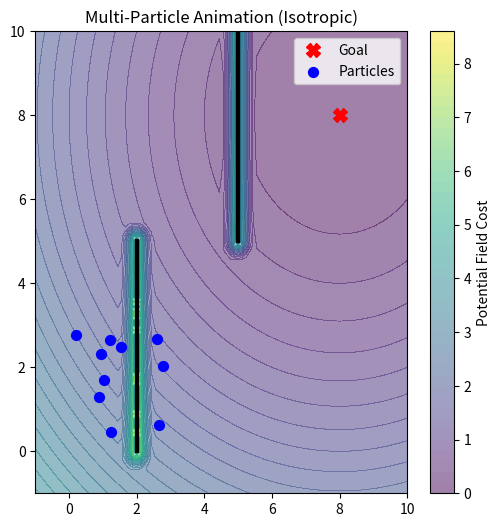

This figure's Python source:
import numpy as np
import matplotlib.pyplot as plt
import matplotlib.animation as animation

# --- 1. Simulation Parameters ---
N_PARTICLES = 10         
ALPHA = 0.05            
GOAL = np.array([8.0, 8.0])
R_PERSONAL = 1.0        

positions = np.random.rand(N_PARTICLES, 2) * 3
velocities = np.zeros((N_PARTICLES, 2))

def get_wall_gradient(pos, w_start, w_end, R_wall=0.5):
    """Calculates the quadratic penalty gradient from a line segment (wall)."""
    wall_vec = w_end - w_start
    wall_len_sq = np.dot(wall_vec, wall_vec)
    
    if wall_len_sq == 0:
        closest_point = w_start
    else:
        # Project particle position onto the wall segment and clamp between 0 and 1
        t = max(0.0, min(1.0, np.dot(pos - w_start, wall_vec) / wall_len_sq))
        closest_point = w_start + t * wall_vec
        
    diff = pos - closest_point
    dist = np.linalg.norm(diff)
    
    # Apply quadratic band penalty if within R_wall
    if 0 < dist < R_wall:
        return -(R_wall - dist) * (diff / dist)
    return np.zeros(2)

def compute_gradients(pos, vels, beta=2.0):
    gradients = np.zeros_like(pos)
    
    for i in range(N_PARTICLES):
        xi = pos[i]
        grad_i = np.zeros(2)
        
        # Determine the unit direction vector of motion (v_hat)
        speed = np.linalg.norm(vels[i])
        if speed > 0.001:
            v_hat = vels[i] / speed
        else:
            # Fallback: If stationary, assume facing the goal
            v_hat = (GOAL - xi)
            v_hat = v_hat / np.linalg.norm(v_hat)

        # A. Goal Gradient (Same as before)
        grad_goal = (xi - GOAL)
        grad_i += 0.1 * grad_goal 
        
        # B. Social Force Gradient (Anisotropic)
        for j in range(N_PARTICLES):
            if i == j: continue
            
            xj = pos[j]
            diff = xi - xj 
            dij = np.linalg.norm(diff)
            
            if 0 < dij <= R_PERSONAL:
                # 1. Calculate the standard isotropic gradient
                grad_iso = -(R_PERSONAL - dij) * (diff / dij)
                
                # 2. Calculate the anisotropic directional weight
                direction_to_j = (xj - xi) / dij
                dot_prod = np.dot(v_hat, direction_to_j)
                weight = 1.0 + beta * max(0.0, dot_prod)

                # 3. Apply the weight to the social gradient
                grad_i += grad_iso * weight
                
        # C. Wall Gradient
        walls = [
            (np.array([2.0, 0.0]), np.array([2.0, 5.0])),
            (np.array([5.0, 5.0]), np.array([5.0, 10.0]))
        ]
        
        # C. Wall Gradient
        for w_start, w_end in walls:
            grad_i += 50.0 * get_wall_gradient(xi, w_start, w_end)
        
        gradients[i] = grad_i
        
    return gradients

# --- 2. Animation Setup ---
fig, ax = plt.subplots(figsize=(6, 6))
ax.set_xlim(-1, 10)
ax.set_ylim(-1, 10)
ax.set_title("Multi-Particle Animation (Isotropic)")

# Draw the walls on the plot
walls = [
    (np.array([2.0, 0.0]), np.array([2.0, 5.0])),
    (np.array([5.0, 5.0]), np.array([5.0, 10.0]))
]
# Draw the walls on the plot
for w_start, w_end in walls:
    # Extracts the X's for the first list, and Y's for the second
    ax.plot([w_start[0], w_end[0]], [w_start[1], w_end[1]], 'k-', linewidth=3)
    
# --- Generate the Visual Gradient (Background Potential Field) ---
# Create a 100x100 grid spanning your map coordinates
x_vals = np.linspace(-1, 10, 100)
y_vals = np.linspace(-1, 10, 100)
X, Y = np.meshgrid(x_vals, y_vals)
Z = np.zeros_like(X)

R_wall = 0.5 # Must match the radius in your wall gradient function

# Calculate the static cost (Goal + Walls) for every point on the grid
for i in range(X.shape[0]):
    for j in range(X.shape[1]):
        point = np.array([X[i, j], Y[i, j]])
        
        # 1. Goal Cost (0.5 * ||x - goal||^2) scaled by your goal weight
        cost = 0.05 * 0.5 * np.linalg.norm(point - GOAL)**2 
        
        # 2. Wall Cost
        for w_start, w_end in walls:
            wall_vec = w_end - w_start
            wall_len_sq = np.dot(wall_vec, wall_vec)
            if wall_len_sq > 0:
                t = max(0.0, min(1.0, np.dot(point - w_start, wall_vec) / wall_len_sq))
                closest = w_start + t * wall_vec
                dist = np.linalg.norm(point - closest)
                
                # If within the wall's radius, add the quadratic penalty
                if 0 < dist < R_wall:
                    # Scaled by your wall multiplier (e.g., 50.0)
                    cost += 50.0 * 0.5 * (R_wall - dist)**2 
                    
        Z[i, j] = cost

# Draw the contour gradient map
# cmap='viridis' gives a nice purple-to-yellow gradient; alpha makes it slightly transparent
contour = ax.contourf(X, Y, Z, levels=50, cmap='viridis', alpha=0.5)
fig.colorbar(contour, ax=ax, label='Potential Field Cost')

# Plot goal and initial particles
ax.plot(GOAL[0], GOAL[1], 'rX', markersize=10, label='Goal')
scatter = ax.scatter(positions[:, 0], positions[:, 1], c='blue', s=50, label='Particles')
ax.legend()

def update(frame):
    global positions, velocities
    
    # Calculate total gradient (pass velocities now)
    grads = compute_gradients(positions, velocities)
    
    # Calculate new positions
    new_positions = positions - ALPHA * grads
    
    # Update velocities (displacement over this step)
    velocities = new_positions - positions
    positions = new_positions
    
    scatter.set_offsets(positions)
    return scatter,

# --- 3. Run Simulation ---
# Generate animation over time [cite: 93]
ani = animation.FuncAnimation(fig, update, frames=200, interval=50, blit=True)

plt.show()